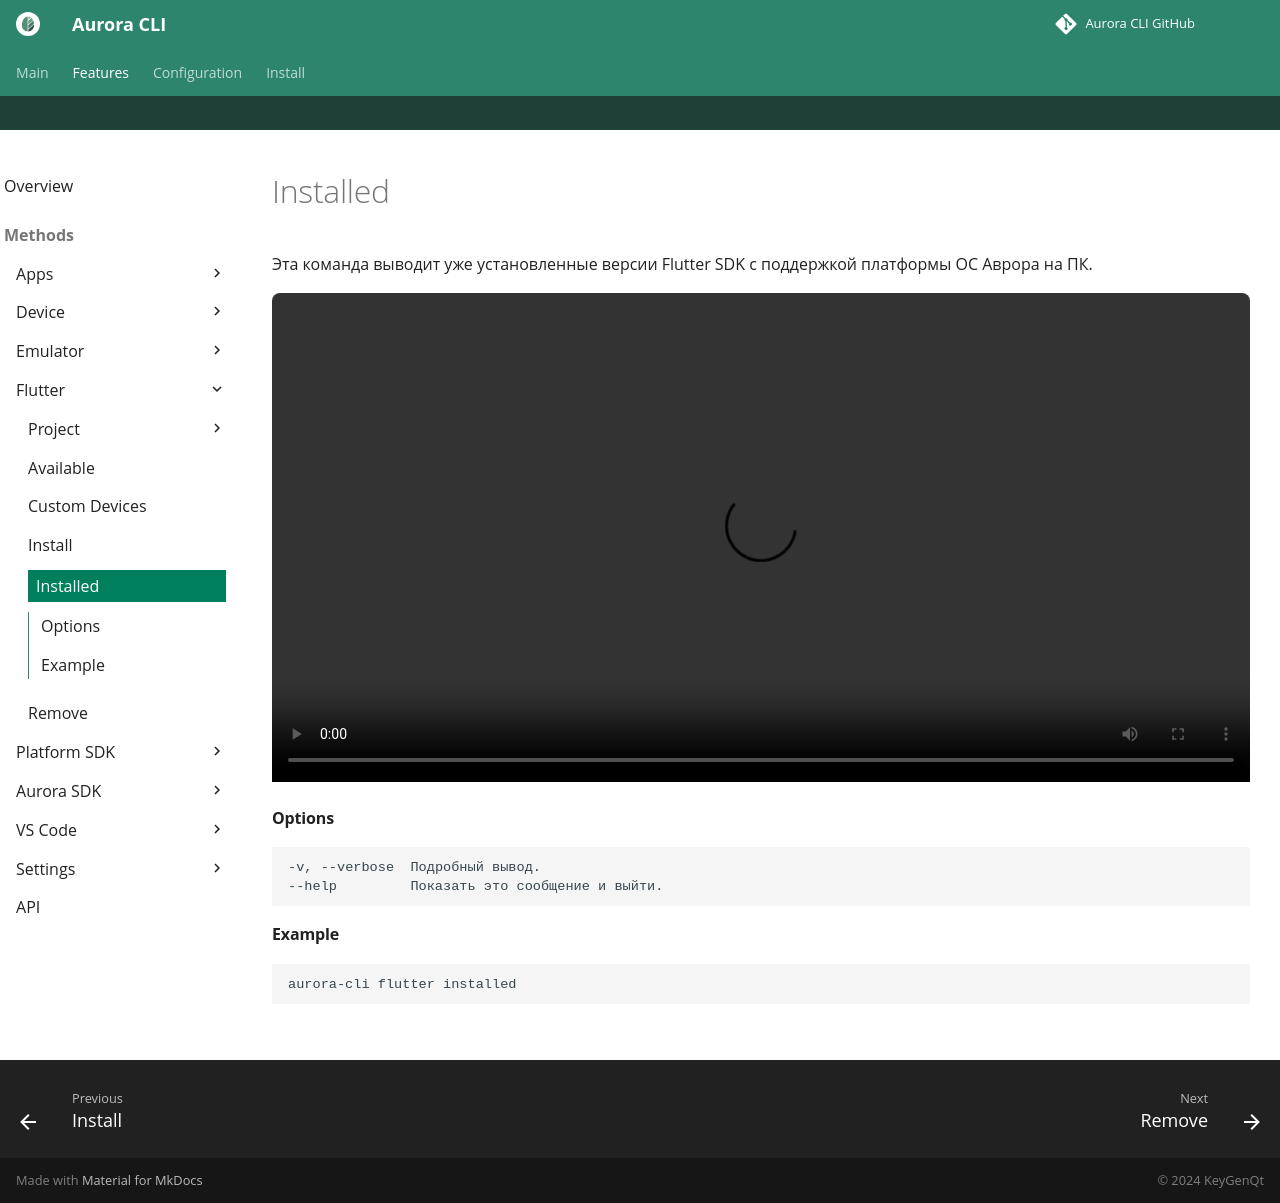

repository: keygenqt/aurora-cli · page: cli/flutter/installed/index.html · generator: mkdocs

Эта команда выводит уже установленные версии Flutter SDK с поддержкой платформы ОС Аврора на ПК.

<video width="100%" controls>
  <source src="../../../videos/flutter_installed.mp4" type="video/mp4">
</video>

#### Options

```shell
-v, --verbose  Подробный вывод.
--help         Показать это сообщение и выйти.
```

#### Example

```shell
aurora-cli flutter installed
```
